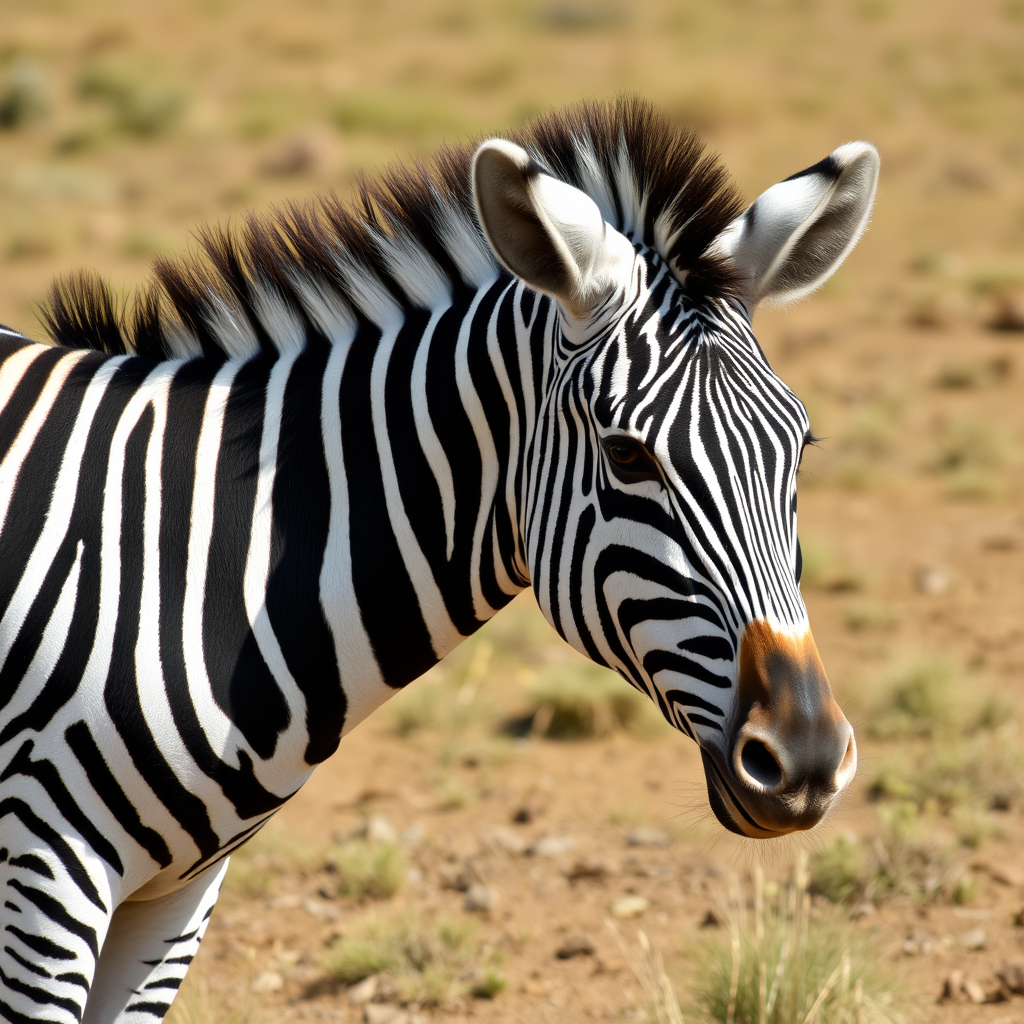
Generation parameters embedded in this image by ComfyUI (PNG 'prompt' text chunk: the API-format workflow graph, JSON):
{"5":{"inputs":{"width":1024,"height":1024,"batch_size":1},"class_type":"EmptyLatentImage","_meta":{"title":"Empty Latent Image"}},"6":{"inputs":{"text":"a zebra","clip":["11",0]},"class_type":"CLIPTextEncode","_meta":{"title":"CLIP Text Encode (Prompt)"}},"8":{"inputs":{"samples":["13",0],"vae":["10",0]},"class_type":"VAEDecode","_meta":{"title":"VAE Decode"}},"9":{"inputs":{"filename_prefix":"ComfyUI","images":["8",0]},"class_type":"SaveImage","_meta":{"title":"Save Image"}},"10":{"inputs":{"vae_name":"ae.safetensors"},"class_type":"VAELoader","_meta":{"title":"Load VAE"}},"11":{"inputs":{"clip_name1":"t5xxl_fp16.safetensors","clip_name2":"clip_l.safetensors","type":"flux"},"class_type":"DualCLIPLoader","_meta":{"title":"DualCLIPLoader"}},"12":{"inputs":{"unet_name":"flux1-schnell.safetensors","weight_dtype":"default"},"class_type":"UNETLoader","_meta":{"title":"Load Diffusion Model"}},"13":{"inputs":{"noise":["25",0],"guider":["22",0],"sampler":["16",0],"sigmas":["17",0],"latent_image":["5",0]},"class_type":"SamplerCustomAdvanced","_meta":{"title":"SamplerCustomAdvanced"}},"16":{"inputs":{"sampler_name":"euler"},"class_type":"KSamplerSelect","_meta":{"title":"KSamplerSelect"}},"17":{"inputs":{"scheduler":"simple","steps":4,"denoise":1.0,"model":["12",0]},"class_type":"BasicScheduler","_meta":{"title":"BasicScheduler"}},"22":{"inputs":{"model":["12",0],"conditioning":["6",0]},"class_type":"BasicGuider","_meta":{"title":"BasicGuider"}},"25":{"inputs":{"noise_seed":550096394834419},"class_type":"RandomNoise","_meta":{"title":"RandomNoise"}}}